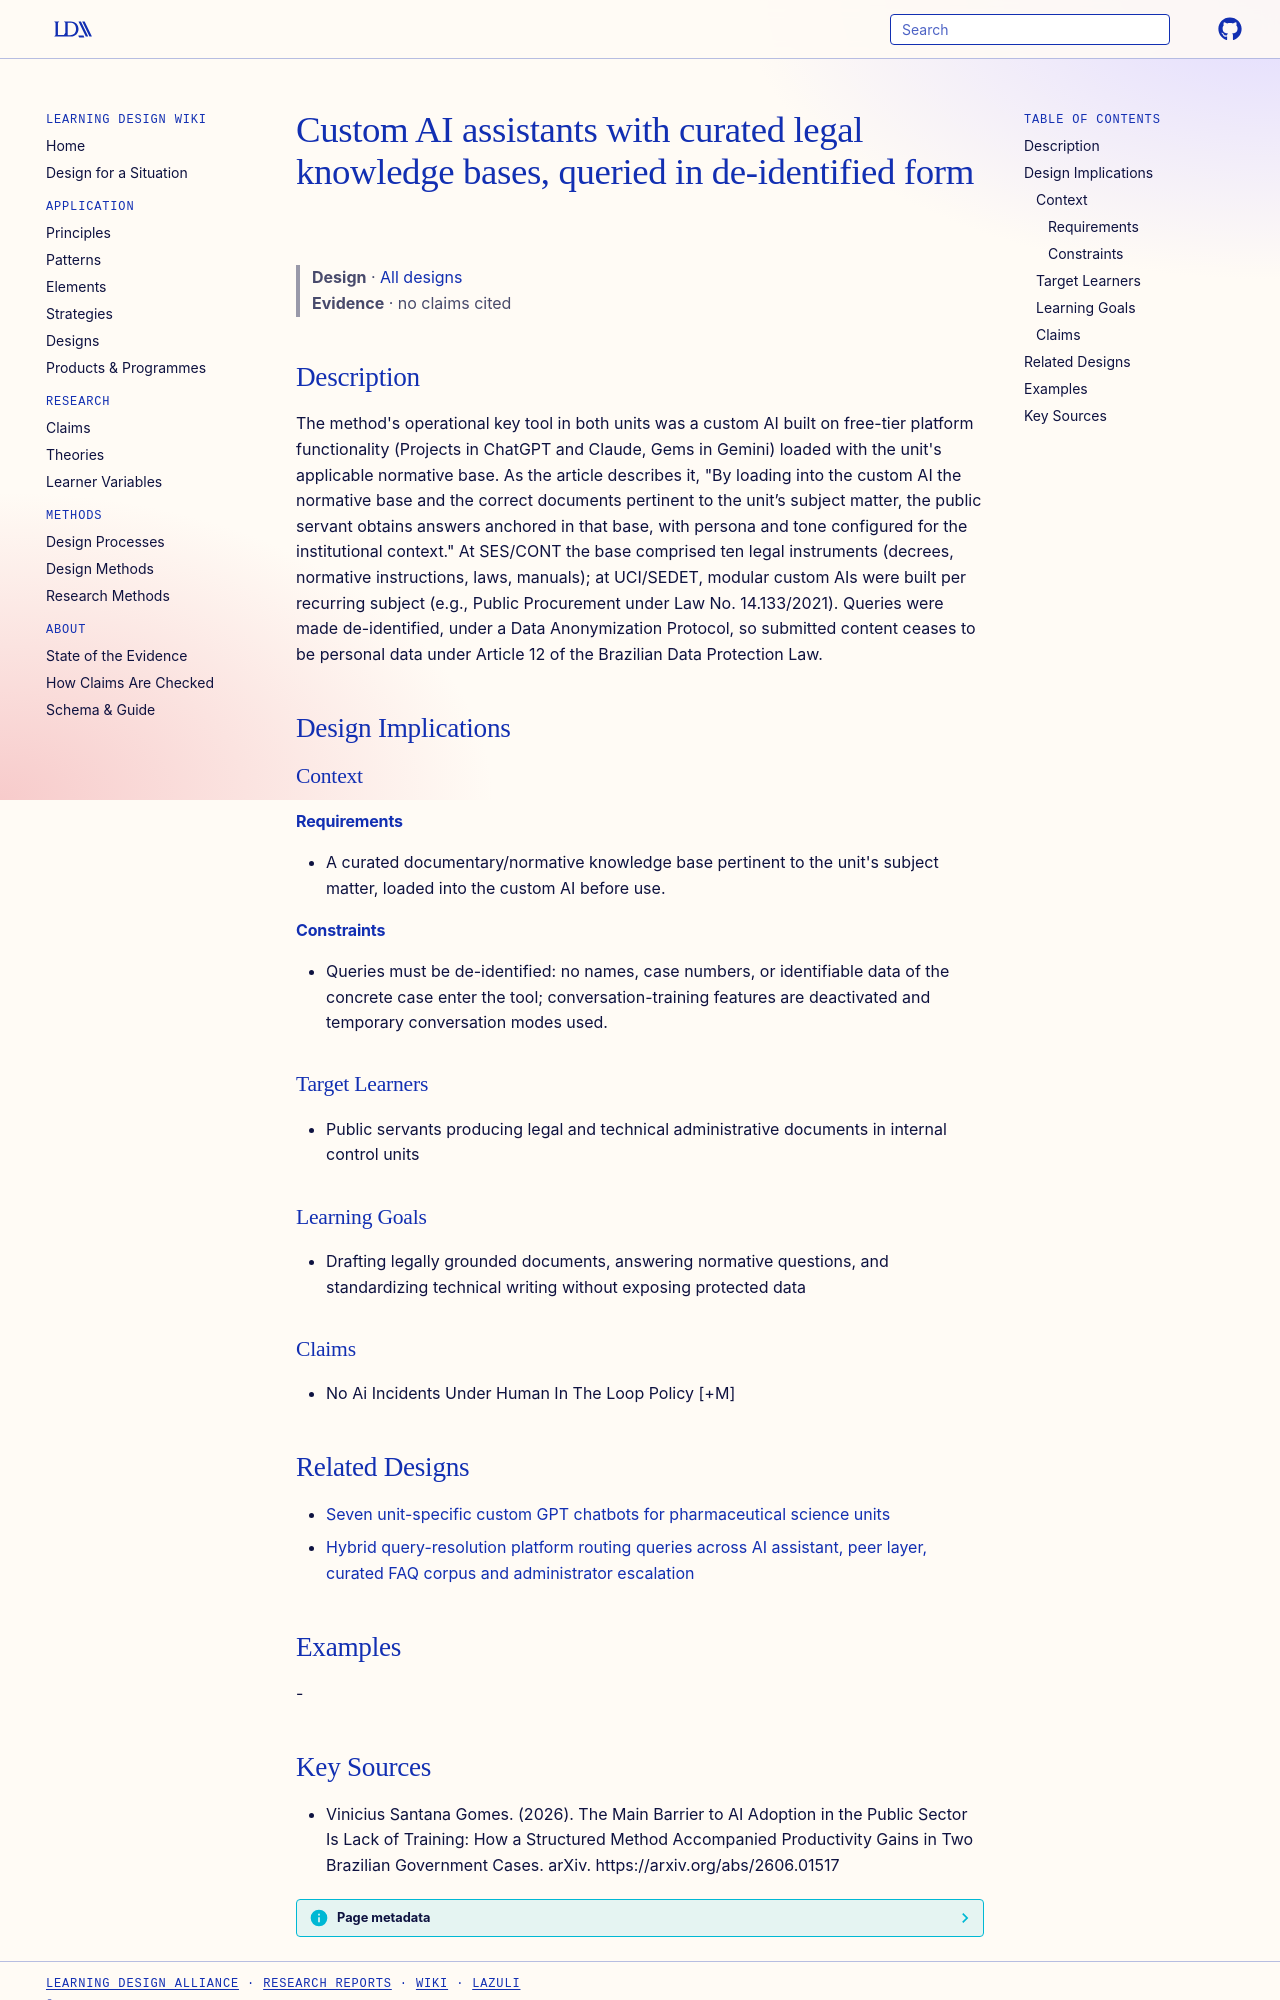

repository: Learning-Design-Alliance/learning-wiki · page: designs/custom-ai-legal-knowledge-base-assistant/index.html · generator: mkdocs

---
type: design
id: custom-ai-legal-knowledge-base-assistant
title: Custom AI assistants with curated legal knowledge bases, queried in de-identified form
description: "The method's operational key tool in both units was a custom AI built on free-tier platform functionality (Projects in ChatGPT and Claude, Gems in Gemini) loaded with the unit's applicable normative base."
status: review
generated:
  by: "process:settle-candidates"
  at: 2026-10-10
sources:
  - id: vinicius-santana-gomes-2026
    resource: "https://arxiv.org/abs/2606.01517"
    title: "Vinicius Santana Gomes. (2026). The Main Barrier to AI Adoption in the Public Sector Is Lack of Training: How a Structured Method Accompanied Productivity Gains in Two Brazilian Government Cases. arXiv. https://arxiv.org/abs/2606.01517"
    author: Vinicius Santana Gomes
---

# Custom AI assistants with curated legal knowledge bases, queried in de-identified form

> **Design** · [All designs](index.md)
> **Evidence** · no claims cited

## Description
The method's operational key tool in both units was a custom AI built on free-tier platform functionality (Projects in ChatGPT and Claude, Gems in Gemini) loaded with the unit's applicable normative base. As the article describes it, "By loading into the custom AI the normative base and the correct documents pertinent to the unit’s subject matter, the public servant obtains answers anchored in that base, with persona and tone configured for the institutional context." At SES/CONT the base comprised ten legal instruments (decrees, normative instructions, laws, manuals); at UCI/SEDET, modular custom AIs were built per recurring subject (e.g., Public Procurement under Law No. 14.133/2021). Queries were made de-identified, under a Data Anonymization Protocol, so submitted content ceases to be personal data under Article 12 of the Brazilian Data Protection Law.

## Design Implications

### Context
#### Requirements
- A curated documentary/normative knowledge base pertinent to the unit's subject matter, loaded into the custom AI before use.
#### Constraints
- Queries must be de-identified: no names, case numbers, or identifiable data of the concrete case enter the tool; conversation-training features are deactivated and temporary conversation modes used.

### Target Learners
- Public servants producing legal and technical administrative documents in internal control units

### Learning Goals
- Drafting legally grounded documents, answering normative questions, and standardizing technical writing without exposing protected data

### Claims
- No Ai Incidents Under Human In The Loop Policy [+M]

## Related Designs

- [Seven unit-specific custom GPT chatbots for pharmaceutical science units](seven-co-created-cgpt-chatbots-pharmaceutical-science.md)
- [Hybrid query-resolution platform routing queries across AI assistant, peer layer, curated FAQ corpus and administrator escalation](hybrid-query-resolution-platform-internship-onboarding.md)

## Examples
-
